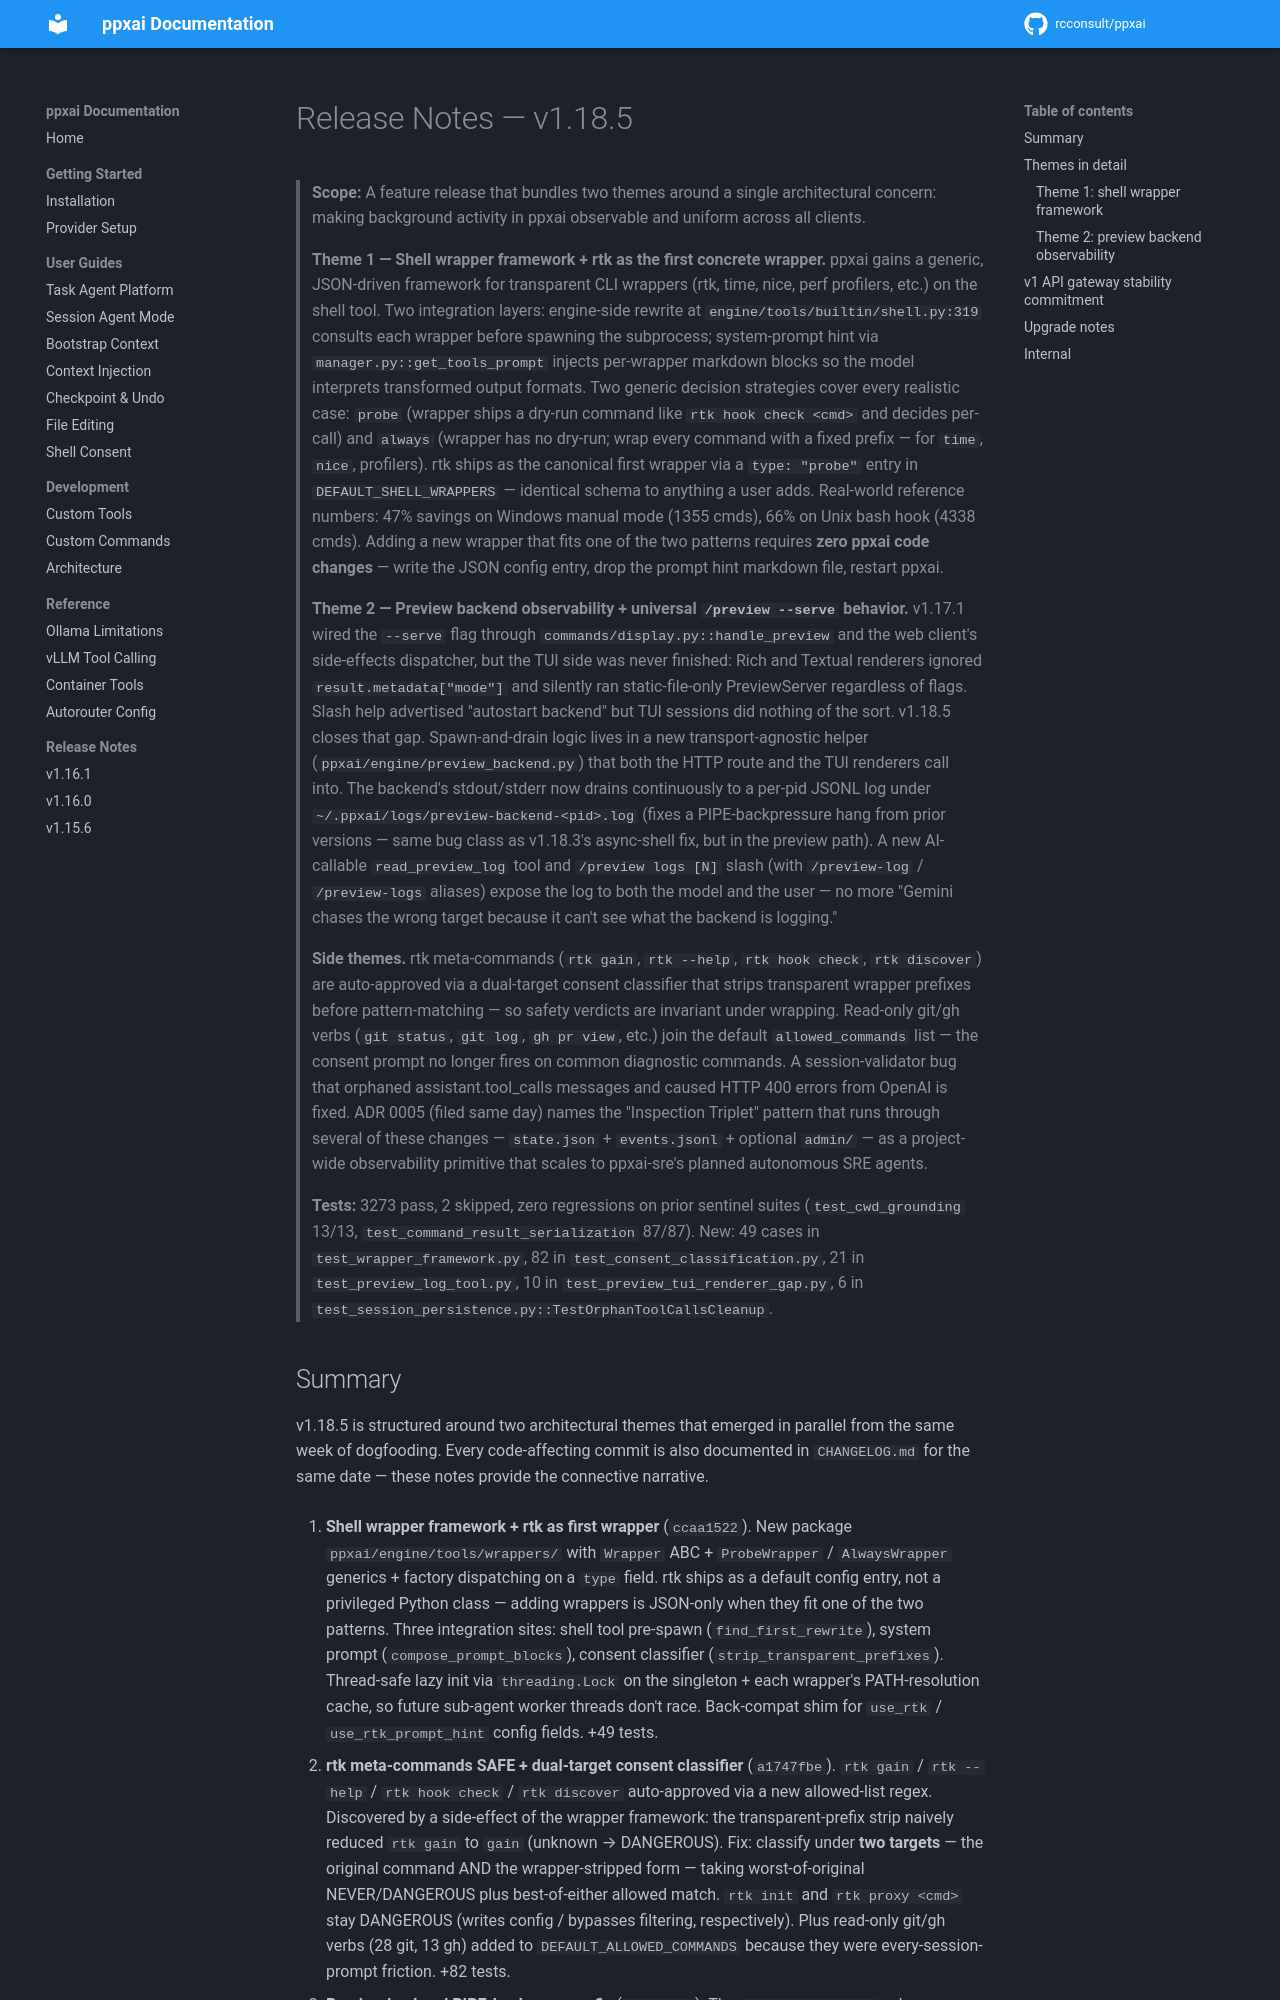

repository: rcconsult/ppxai · page: 1.19.4/archive/release-notes/release-notes-v1.18.5/index.html · generator: mkdocs

# Release Notes — v1.18.5

> **Scope:** A feature release that bundles two themes around a
> single architectural concern: making background activity in ppxai
> observable and uniform across all clients.
>
> **Theme 1 — Shell wrapper framework + rtk as the first concrete
> wrapper.** ppxai gains a generic, JSON-driven framework for
> transparent CLI wrappers (rtk, time, nice, perf profilers, etc.) on
> the shell tool. Two integration layers: engine-side rewrite at
> `engine/tools/builtin/shell.py:319` consults each wrapper before
> spawning the subprocess; system-prompt hint via
> `manager.py::get_tools_prompt` injects per-wrapper markdown blocks
> so the model interprets transformed output formats. Two generic
> decision strategies cover every realistic case: `probe` (wrapper
> ships a dry-run command like `rtk hook check <cmd>` and decides
> per-call) and `always` (wrapper has no dry-run; wrap every command
> with a fixed prefix — for `time`, `nice`, profilers). rtk ships as
> the canonical first wrapper via a `type: "probe"` entry in
> `DEFAULT_SHELL_WRAPPERS` — identical schema to anything a user
> adds. Real-world reference numbers: 47% savings on Windows manual
> mode (1355 cmds), 66% on Unix bash hook (4338 cmds). Adding a new
> wrapper that fits one of the two patterns requires **zero ppxai
> code changes** — write the JSON config entry, drop the prompt
> hint markdown file, restart ppxai.
>
> **Theme 2 — Preview backend observability + universal `/preview
> --serve` behavior.** v1.17.1 wired the `--serve` flag through
> `commands/display.py::handle_preview` and the web client's
> side-effects dispatcher, but the TUI side was never finished:
> Rich and Textual renderers ignored `result.metadata["mode"]` and
> silently ran static-file-only PreviewServer regardless of flags.
> Slash help advertised "autostart backend" but TUI sessions did
> nothing of the sort. v1.18.5 closes that gap. Spawn-and-drain
> logic lives in a new transport-agnostic helper
> (`ppxai/engine/preview_backend.py`) that both the HTTP route and
> the TUI renderers call into. The backend's stdout/stderr now
> drains continuously to a per-pid JSONL log under
> `~/.ppxai/logs/preview-backend-<pid>.log` (fixes a PIPE-backpressure
> hang from prior versions — same bug class as v1.18.3's async-shell
> fix, but in the preview path). A new AI-callable
> `read_preview_log` tool and `/preview logs [N]` slash (with
> `/preview-log` / `/preview-logs` aliases) expose the log to both
> the model and the user — no more "Gemini chases the wrong target
> because it can't see what the backend is logging."
>
> **Side themes.** rtk meta-commands (`rtk gain`, `rtk --help`,
> `rtk hook check`, `rtk discover`) are auto-approved via a
> dual-target consent classifier that strips transparent wrapper
> prefixes before pattern-matching — so safety verdicts are
> invariant under wrapping. Read-only git/gh verbs (`git status`,
> `git log`, `gh pr view`, etc.) join the default
> `allowed_commands` list — the consent prompt no longer fires on
> common diagnostic commands. A session-validator bug that orphaned
> assistant.tool_calls messages and caused HTTP 400 errors from
> OpenAI is fixed. ADR 0005 (filed same day) names the
> "Inspection Triplet" pattern that runs through several of these
> changes — `state.json` + `events.jsonl` + optional `admin/` —
> as a project-wide observability primitive that scales to
> ppxai-sre's planned autonomous SRE agents.
>
> **Tests:** 3273 pass, 2 skipped, zero regressions on prior
> sentinel suites (`test_cwd_grounding` 13/13,
> `test_command_result_serialization` 87/87). New: 49 cases in
> `test_wrapper_framework.py`, 82 in `test_consent_classification.py`,
> 21 in `test_preview_log_tool.py`, 10 in
> `test_preview_tui_renderer_gap.py`, 6 in
> `test_session_persistence.py::TestOrphanToolCallsCleanup`.
